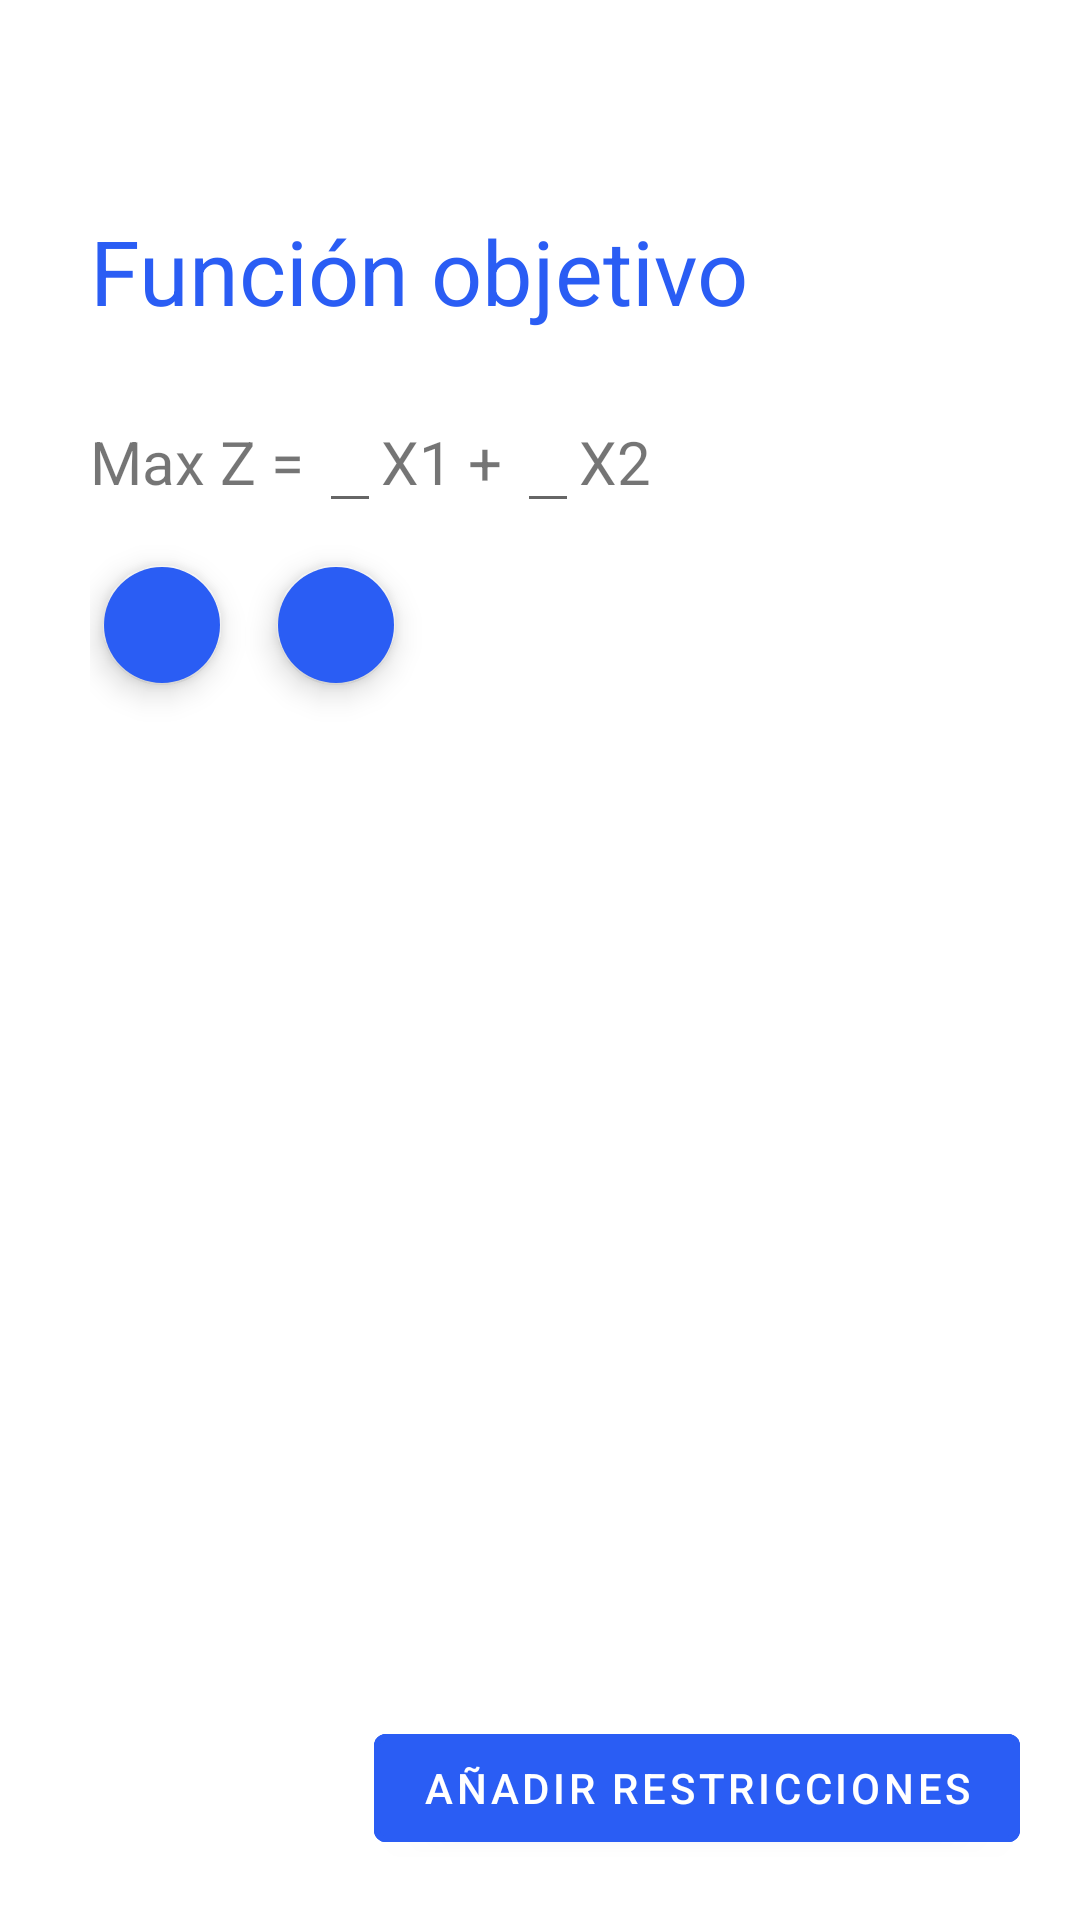

Produce the Android XML layout that renders to this screen, including the resource entries it uses.
<!-- AndroidManifest.xml: application theme Theme.ProgramacionLineal -->
<!-- res/layout/activity_construir_funcion_simplex.xml -->
<?xml version="1.0" encoding="utf-8"?>
<RelativeLayout xmlns:android="http://schemas.android.com/apk/res/android"
    xmlns:app="http://schemas.android.com/apk/res-auto"
    xmlns:tools="http://schemas.android.com/tools"
    android:layout_width="match_parent"
    android:layout_height="match_parent"
    android:id="@+id/layout"
    tools:context=".ConstruirFuncionSimplexActivity"
    tools:ignore="MissingDefaultResource">

    <ScrollView
        android:layout_width="match_parent"
        android:layout_height="match_parent">

        <LinearLayout
            android:id="@+id/todo"
            android:layout_width="match_parent"
            android:layout_height="wrap_content"
            android:orientation="vertical">

            <androidx.constraintlayout.widget.ConstraintLayout
                android:id="@+id/fnObjeivoConstraintLayout"
                android:layout_width="match_parent"
                android:layout_height="wrap_content"
                android:layout_marginHorizontal="30dp"
                android:layout_marginTop="70dp"
                android:orientation="vertical">

                <TextView
                    android:id="@+id/textView"
                    android:layout_width="wrap_content"
                    android:layout_height="wrap_content"
                    android:text="Función objetivo"
                    android:textColor="#2A5DF4"
                    android:textSize="30sp"
                    app:layout_constraintBottom_toBottomOf="parent"
                    app:layout_constraintStart_toStartOf="parent"
                    app:layout_constraintTop_toTopOf="parent"
                    app:layout_constraintVertical_bias="0.0" />

                <LinearLayout
                    android:id="@+id/linearLayoutFnObj"
                    android:layout_width="match_parent"
                    android:layout_height="wrap_content"
                    android:layout_marginVertical="20dp"
                    android:orientation="vertical"
                    app:layout_constraintStart_toStartOf="parent"
                    app:layout_constraintTop_toBottomOf="@+id/textView">

                    <LinearLayout
                        android:id="@+id/x1x2FnObj"
                        android:layout_width="wrap_content"
                        android:layout_height="wrap_content"
                        tools:ignore="UselessParent">

                        <TextView
                            android:layout_width="wrap_content"
                            android:layout_height="wrap_content"
                            android:text="Max Z = "
                            android:textSize="20sp" />

                        <EditText
                            android:id="@+id/x1FnObj"
                            android:layout_width="wrap_content"
                            android:layout_height="wrap_content"
                            android:inputType="numberDecimal|numberSigned"
                            android:textSize="20sp" />

                        <TextView
                            android:layout_width="wrap_content"
                            android:layout_height="wrap_content"
                            android:text="X1 + "
                            android:textSize="20sp" />

                        <EditText
                            android:id="@+id/x2FnObj"
                            android:layout_width="wrap_content"
                            android:layout_height="wrap_content"
                            android:inputType="numberDecimal|numberSigned"
                            android:textSize="20sp" />

                        <TextView
                            android:layout_width="wrap_content"
                            android:layout_height="wrap_content"
                            android:text="X2"
                            android:textSize="20sp" />
                    </LinearLayout>
                </LinearLayout>

                


                <TextView
                    android:id="@+id/maxTxtView"
                    android:layout_width="wrap_content"
                    android:layout_height="wrap_content"
                    android:textSize="20sp"
                    app:layout_constraintBottom_toBottomOf="parent"
                    app:layout_constraintStart_toStartOf="parent"
                    app:layout_constraintTop_toBottomOf="@+id/linearLayoutFnObj" />

                <com.google.android.material.floatingactionbutton.FloatingActionButton
                    android:id="@+id/añadirVarBtn"
                    android:layout_width="40dp"
                    android:layout_height="40dp"
                    android:layout_marginVertical="10dp"
                    android:backgroundTint="#2A5DF4"
                    android:onClick="onClick"
                    android:src="@drawable/ic_add"
                    app:backgroundTint="#00FFFFFF"
                    app:fabCustomSize="40dp"
                    app:layout_constraintBottom_toBottomOf="parent"
                    app:layout_constraintStart_toEndOf="@+id/maxTxtView"
                    app:layout_constraintTop_toBottomOf="@+id/linearLayoutFnObj" />

                <com.google.android.material.floatingactionbutton.FloatingActionButton
                    android:id="@+id/borrarVarBtn"
                    android:layout_width="40dp"
                    android:layout_height="40dp"
                    android:layout_alignParentEnd="true"
                    android:layout_marginStart="10dp"
                    android:layout_marginTop="10dp"
                    android:backgroundTint="#2A5DF4"
                    android:onClick="onClick"
                    android:src="@drawable/ic_delete"
                    app:backgroundTint="#00FFFFFF"
                    app:fabCustomSize="40dp"
                    app:layout_constraintStart_toEndOf="@+id/añadirVarBtn"
                    app:layout_constraintTop_toBottomOf="@+id/linearLayoutFnObj" />

            </androidx.constraintlayout.widget.ConstraintLayout>

        </LinearLayout>
    </ScrollView>

    <com.google.android.material.button.MaterialButton
        android:id="@+id/añadirRestriccionesBtn"
        style="@style/TextAppearance.AppCompat.Widget.Button.Colored"
        android:layout_width="wrap_content"
        android:layout_height="wrap_content"
        android:layout_alignParentEnd="true"
        android:layout_alignParentBottom="true"
        android:layout_marginEnd="20dp"
        android:layout_marginBottom="20dp"
        android:backgroundTint="#2A5DF4"
        android:onClick="onClick"
        android:text="Añadir restricciones"
        app:strokeColor="#2A5DF4"
        app:strokeWidth="2dp" />

</RelativeLayout>
<!-- resources referenced by this layout -->
<resources>
  <style name="Theme.ProgramacionLineal" parent="Theme.MaterialComponents.DayNight.DarkActionBar">
          
          <item name="colorPrimary">@color/purple_200</item>
          <item name="colorPrimaryVariant">@color/purple_500</item>
          <item name="colorOnPrimary">@color/white</item>
          
          <item name="colorSecondary">@color/teal_200</item>
          <item name="colorSecondaryVariant">@color/teal_700</item>
          <item name="colorOnSecondary">@color/black</item>
          
          <item name="android:statusBarColor">?attr/colorPrimaryVariant</item>
          
      </style>
  <color name="purple_200">#FFD57B7B</color>
  <color name="purple_500">#FFDC2D2D</color>
  <color name="white">#FFFFFFFF</color>
  <color name="teal_200">#FF03DAC5</color>
  <color name="teal_700">#FF018786</color>
  <color name="black">#FF000000</color>
</resources>
